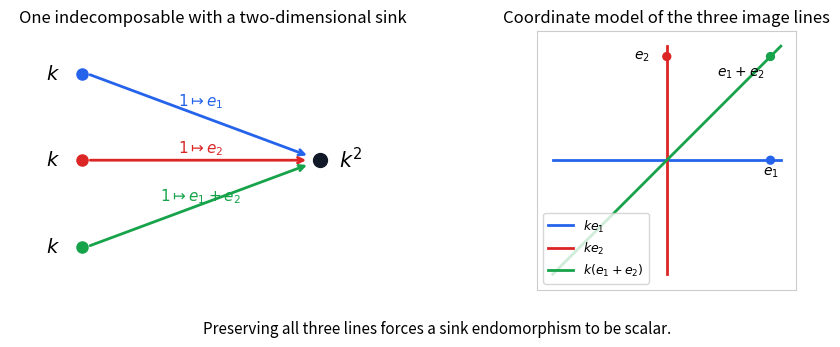

Here is the Python script that generated this plot:
"""Python 3.14, Matplotlib 3.10.7, NumPy 2.3.5. One opaque PNG in cwd."""
from pathlib import Path
import matplotlib
matplotlib.use('Agg')
import matplotlib.pyplot as plt
import numpy as np

def main():
    fig,(ax,bx)=plt.subplots(1,2,figsize=(9,3.6),dpi=100,facecolor='white')
    sources=[(-1,1.2),(-1,0),(-1,-1.2)];sink=(1,0)
    colors=['#2563eb','#dc2626','#16a34a']
    labels=[r'$1\mapsto e_1$',r'$1\mapsto e_2$',r'$1\mapsto e_1+e_2$']
    for (x,y),color,label in zip(sources,colors,labels):
        ax.plot(x,y,'o',color=color,ms=8)
        ax.text(x-.3,y,'$k$',va='center',fontsize=14)
        ax.annotate('',sink,(x+.05,y),arrowprops={'arrowstyle':'->','color':color,'lw':2,'shrinkB':10})
        ax.text(0,y*.55+.1,label,fontsize=11,color=color,ha='center')
    ax.plot(*sink,'o',color='#111827',ms=10)
    ax.text(sink[0]+.16,sink[1],'$k^2$',va='center',fontsize=15)
    ax.set(xlim=(-1.6,1.8),ylim=(-1.8,1.8),title='One indecomposable with a two-dimensional sink')
    ax.axis('off')
    t=np.linspace(-1.1,1.1,100)
    bx.plot(t,t*0,color=colors[0],lw=2,label=r'$k e_1$')
    bx.plot(t*0,t,color=colors[1],lw=2,label=r'$k e_2$')
    bx.plot(t,t,color=colors[2],lw=2,label=r'$k(e_1+e_2)$')
    bx.scatter([1,0,1],[0,1,1],color=colors,s=32,zorder=4)
    bx.text(1,-.14,'$e_1$',ha='center');bx.text(-.16,1,'$e_2$',va='center',ha='right')
    bx.text(.95,.81,'$e_1+e_2$',ha='right')
    bx.set(xlim=(-1.25,1.25),ylim=(-1.25,1.25),title='Coordinate model of the three image lines',aspect='equal')
    bx.set_xticks([]);bx.set_yticks([]);bx.legend(loc='lower left',fontsize=9)
    for spine in bx.spines.values():spine.set_color('.8')
    fig.text(.5,.04,'Preserving all three lines forces a sink endomorphism to be scalar.',ha='center',fontsize=11)
    fig.subplots_adjust(left=.025,right=.98,bottom=.16,top=.88,wspace=.12)
    fig.savefig(Path.cwd()/'paper-3-three-subspace-exception.png',dpi=100,facecolor='white',transparent=False)
    plt.close(fig)
if __name__=='__main__':main()
